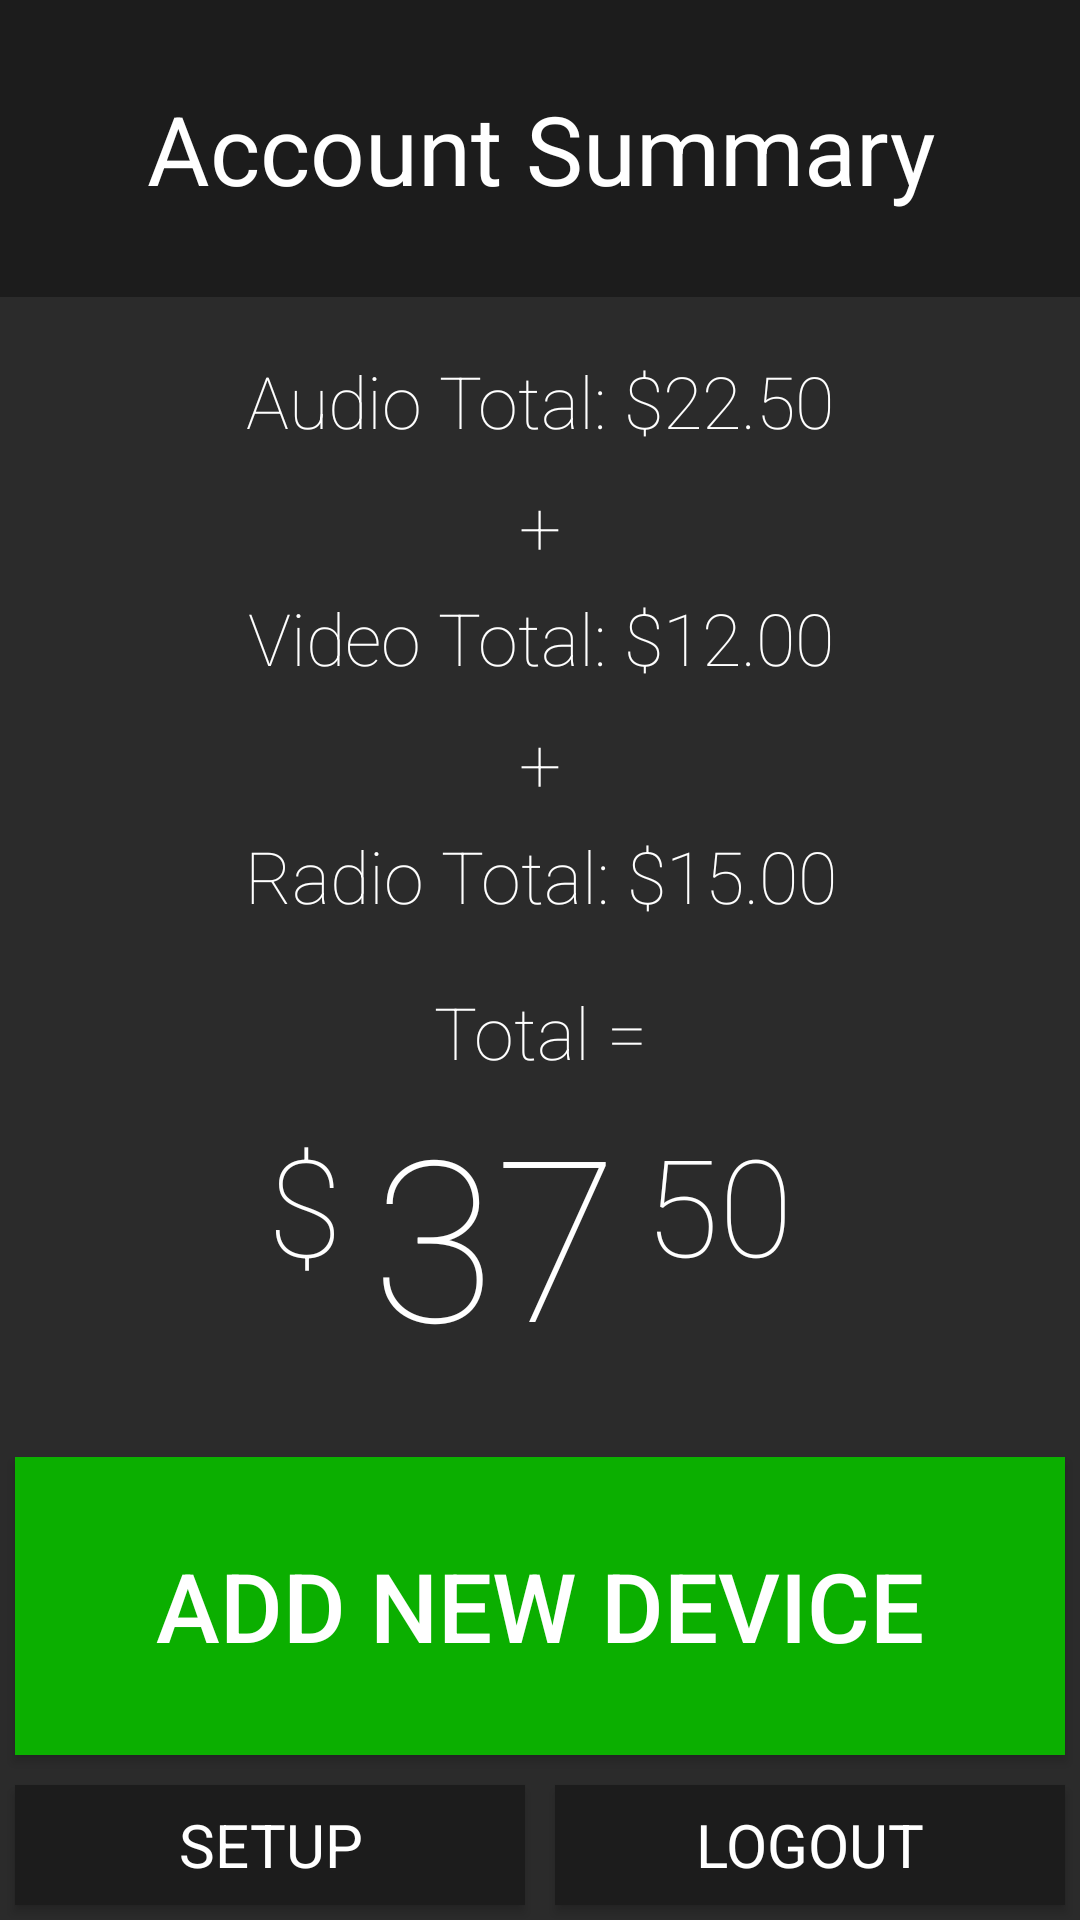

Produce the Android XML layout that renders to this screen, including the resource entries it uses.
<!-- AndroidManifest.xml: application theme AppTheme -->
<!-- res/layout/account_summary.xml -->
<?xml version="1.0" encoding="utf-8"?>
<LinearLayout xmlns:android="http://schemas.android.com/apk/res/android"
    android:orientation="vertical" android:layout_width="match_parent"
    android:layout_height="match_parent"
    android:background="@color/colorPrimary"
    >

    <TextView
        android:layout_width="match_parent"
        android:layout_height="0dp"
        android:layout_weight="1"
        android:text="Account Summary"
        android:textSize="32dp"
        android:background="#1C1C1C"
        android:fontFamily="sans-serif"
        android:textColor="@android:color/white"
        android:layout_marginBottom="10dp"
        android:gravity="center"/>
    <TextView
        android:layout_width="match_parent"
        android:layout_height="0dp"
        android:layout_weight=".5"
        android:background="@color/colorPrimary"
        android:gravity="center"
        android:fontFamily="sans-serif-thin"
        android:textColor="@android:color/white"
        android:textSize="24dp"
        android:text="Audio Total: $22.50"
        />
    <TextView
        android:layout_width="match_parent"
        android:layout_height="0dp"
        android:layout_weight=".3"
        android:textSize="25dp"
        android:fontFamily="sans-serif-thin"
        android:gravity="center"
        android:textColor="@android:color/white"
        android:text="+" />
    <TextView
        android:layout_width="match_parent"
        android:layout_height="0dp"
        android:layout_weight=".5"
        android:background="@color/colorPrimary"
        android:gravity="center"
        android:onClick="addNewDevice"
        android:fontFamily="sans-serif-thin"
        android:textColor="@android:color/white"
        android:textSize="24dp"
        android:text="Video Total: $12.00"
        />
    <TextView
        android:layout_width="match_parent"
        android:layout_height="0dp"
        android:layout_weight=".3"
        android:textSize="25dp"
        android:fontFamily="sans-serif-thin"
        android:gravity="center"
        android:textColor="@android:color/white"
        android:text="+" />

    <TextView
        android:layout_width="match_parent"
        android:layout_height="0dp"
        android:layout_weight=".5"
        android:background="@color/colorPrimary"
        android:gravity="center"
        android:fontFamily="sans-serif-thin"
        android:textColor="@android:color/white"
        android:textSize="24dp"
        android:text="Radio Total: $15.00"
        android:layout_marginBottom="10dp"
        />
    <TextView
        android:layout_width="match_parent"
        android:layout_height="0dp"
        android:layout_weight=".35"
        android:textSize="24dp"
        android:fontFamily="sans-serif-thin"
        android:gravity="center"
        android:textColor="@android:color/white"
        android:text="Total =" />

    <LinearLayout
        android:layout_width="match_parent"
        android:layout_height="0dp"
        android:orientation="horizontal"
        android:paddingLeft="75dp"
        android:paddingRight="75dp"
        android:layout_marginBottom="20dp"
        android:layout_weight="1"
        >
        <TextView
            android:layout_width="0dp"
            android:layout_height="match_parent"
            android:layout_weight="1"
            android:textSize="45dp"
            android:fontFamily="sans-serif-thin"
            android:gravity="right"
            android:layout_marginTop="10dp"
            android:layout_marginRight="-10dp"
            android:textColor="@android:color/white"
            android:text="$ " />

        <TextView
            android:layout_width="0dp"
            android:layout_height="match_parent"
            android:layout_weight="2"
            android:textSize="75dp"
            android:fontFamily="sans-serif-thin"
            android:gravity="center"
            android:textColor="@android:color/white"
            android:text="37"
            />

        <TextView
            android:layout_width="0dp"
            android:layout_height="match_parent"
            android:layout_weight="1"
            android:fontFamily="sans-serif-thin"
            android:gravity="left"
            android:textSize="45dp"
            android:layout_marginTop="10dp"
            android:layout_marginRight="20dp"
            android:textColor="@android:color/white"
            android:text="50" />
    </LinearLayout>
    <Button
        android:layout_width="match_parent"
        android:layout_height="0dp"
        android:layout_weight="1"
        android:background="@color/green_on"
        android:text="Add New Device"
        android:onClick="addNewDevice"
        android:textColor="@android:color/white"
        android:textSize="32dp"
        android:layout_margin="5dp" />
    <LinearLayout
        android:layout_width="match_parent"
        android:layout_height="0dp"

        android:layout_weight=".5"
        android:orientation="horizontal">

        <Button
            android:layout_width="0dp"
            android:layout_height="match_parent"
            android:layout_weight="1"
            android:background="#1C1C1C"
            android:text="Setup"
            android:textSize="20dp"
            android:fontFamily="sans-serif"
            android:textColor="@android:color/white"
            android:layout_margin="5dp"
            android:id="@+id/setup">
        </Button>

        <Button
            android:layout_width="0dp"
            android:layout_height="match_parent"
            android:layout_weight="1"
            android:background="#1C1C1C"
            android:text="Logout"
            android:textSize="20dp"
            android:fontFamily="sans-serif"
            android:textColor="@android:color/white"
            android:layout_margin="5dp"
            android:id="@+id/logout">

        </Button>
    </LinearLayout>
</LinearLayout>
<!-- resources referenced by this layout -->
<resources>
  <color name="colorPrimary">#2B2B2B</color>
  <color name="green_on">#0BAF00</color>
  <style name="AppTheme" parent="Theme.AppCompat.Light.NoActionBar">
          
          <item name="colorPrimary">@color/colorPrimary</item>
          <item name="colorPrimaryDark">@color/colorPrimaryDark</item>
          <item name="colorAccent">@color/colorAccent</item>
      </style>
  <color name="colorPrimaryDark">#000</color>
  <color name="colorAccent">#ed6622</color>
</resources>
